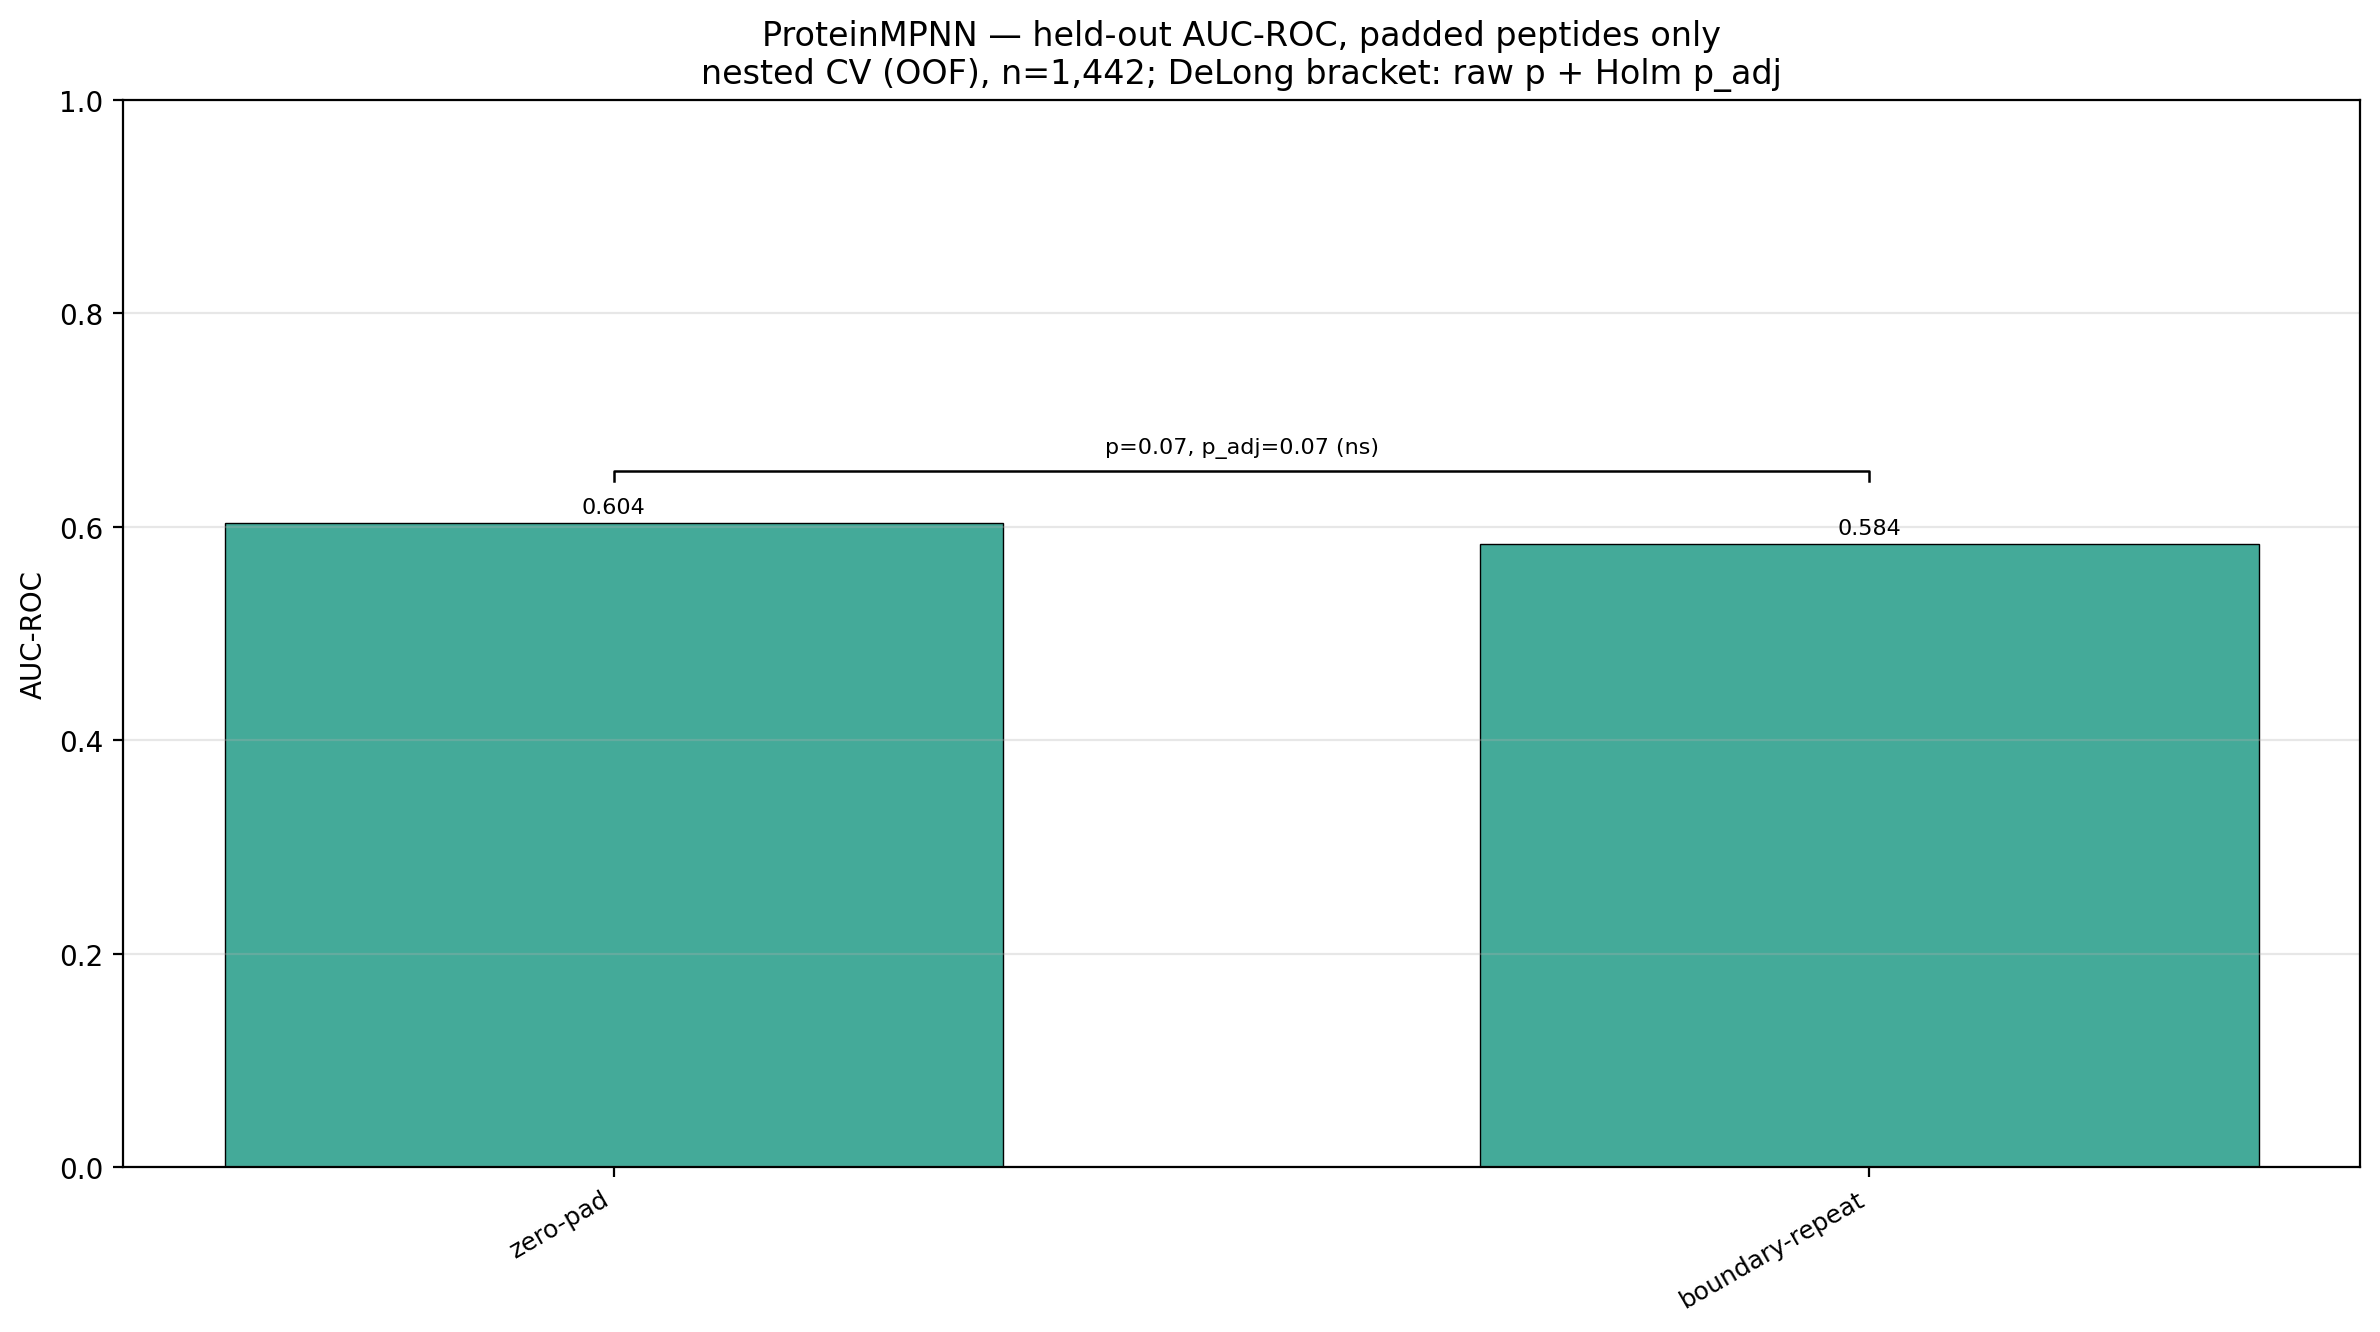

Source data for this figure (header and first rows):
group, feature_set, label, metric, value
mpnn, emb_mpnn_v48020_zeropad, zero-pad, auc_roc, 0.604
mpnn, emb_mpnn_v48020_boundary, boundary-repeat, auc_roc, 0.5841
